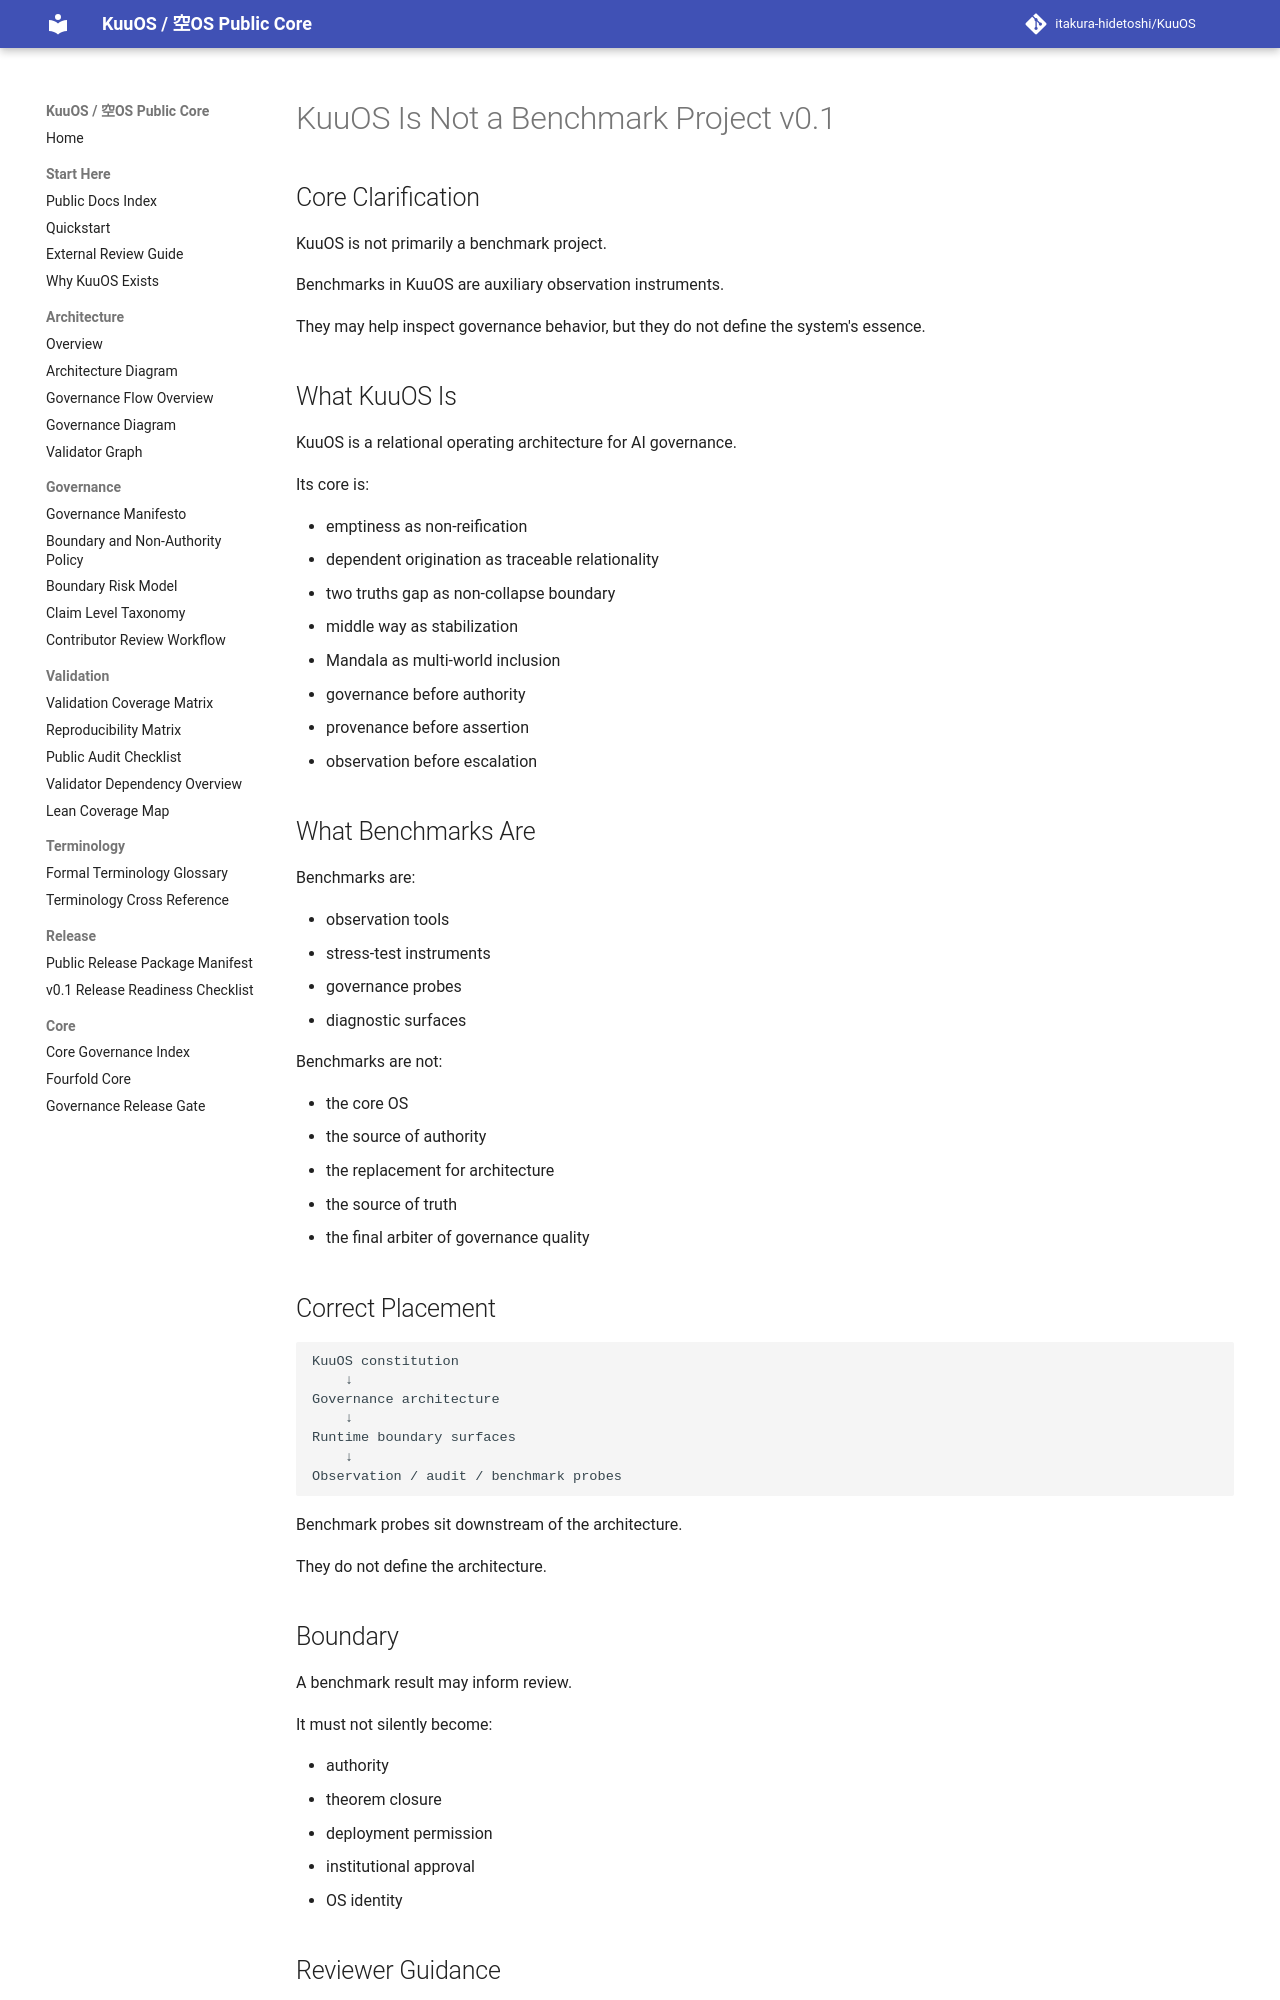

repository: itakura-hidetoshi/KuuOS · page: KUUOS_IS_NOT_A_BENCHMARK_PROJECT_v0_1/index.html · generator: mkdocs

# KuuOS Is Not a Benchmark Project v0.1

## Core Clarification

KuuOS is not primarily a benchmark project.

Benchmarks in KuuOS are auxiliary observation instruments.

They may help inspect governance behavior, but they do not define the system's essence.

## What KuuOS Is

KuuOS is a relational operating architecture for AI governance.

Its core is:

- emptiness as non-reification
- dependent origination as traceable relationality
- two truths gap as non-collapse boundary
- middle way as stabilization
- Mandala as multi-world inclusion
- governance before authority
- provenance before assertion
- observation before escalation

## What Benchmarks Are

Benchmarks are:

- observation tools
- stress-test instruments
- governance probes
- diagnostic surfaces

Benchmarks are not:

- the core OS
- the source of authority
- the replacement for architecture
- the source of truth
- the final arbiter of governance quality

## Correct Placement

```text
KuuOS constitution
    ↓
Governance architecture
    ↓
Runtime boundary surfaces
    ↓
Observation / audit / benchmark probes
```

Benchmark probes sit downstream of the architecture.

They do not define the architecture.

## Boundary

A benchmark result may inform review.

It must not silently become:

- authority
- theorem closure
- deployment permission
- institutional approval
- OS identity
